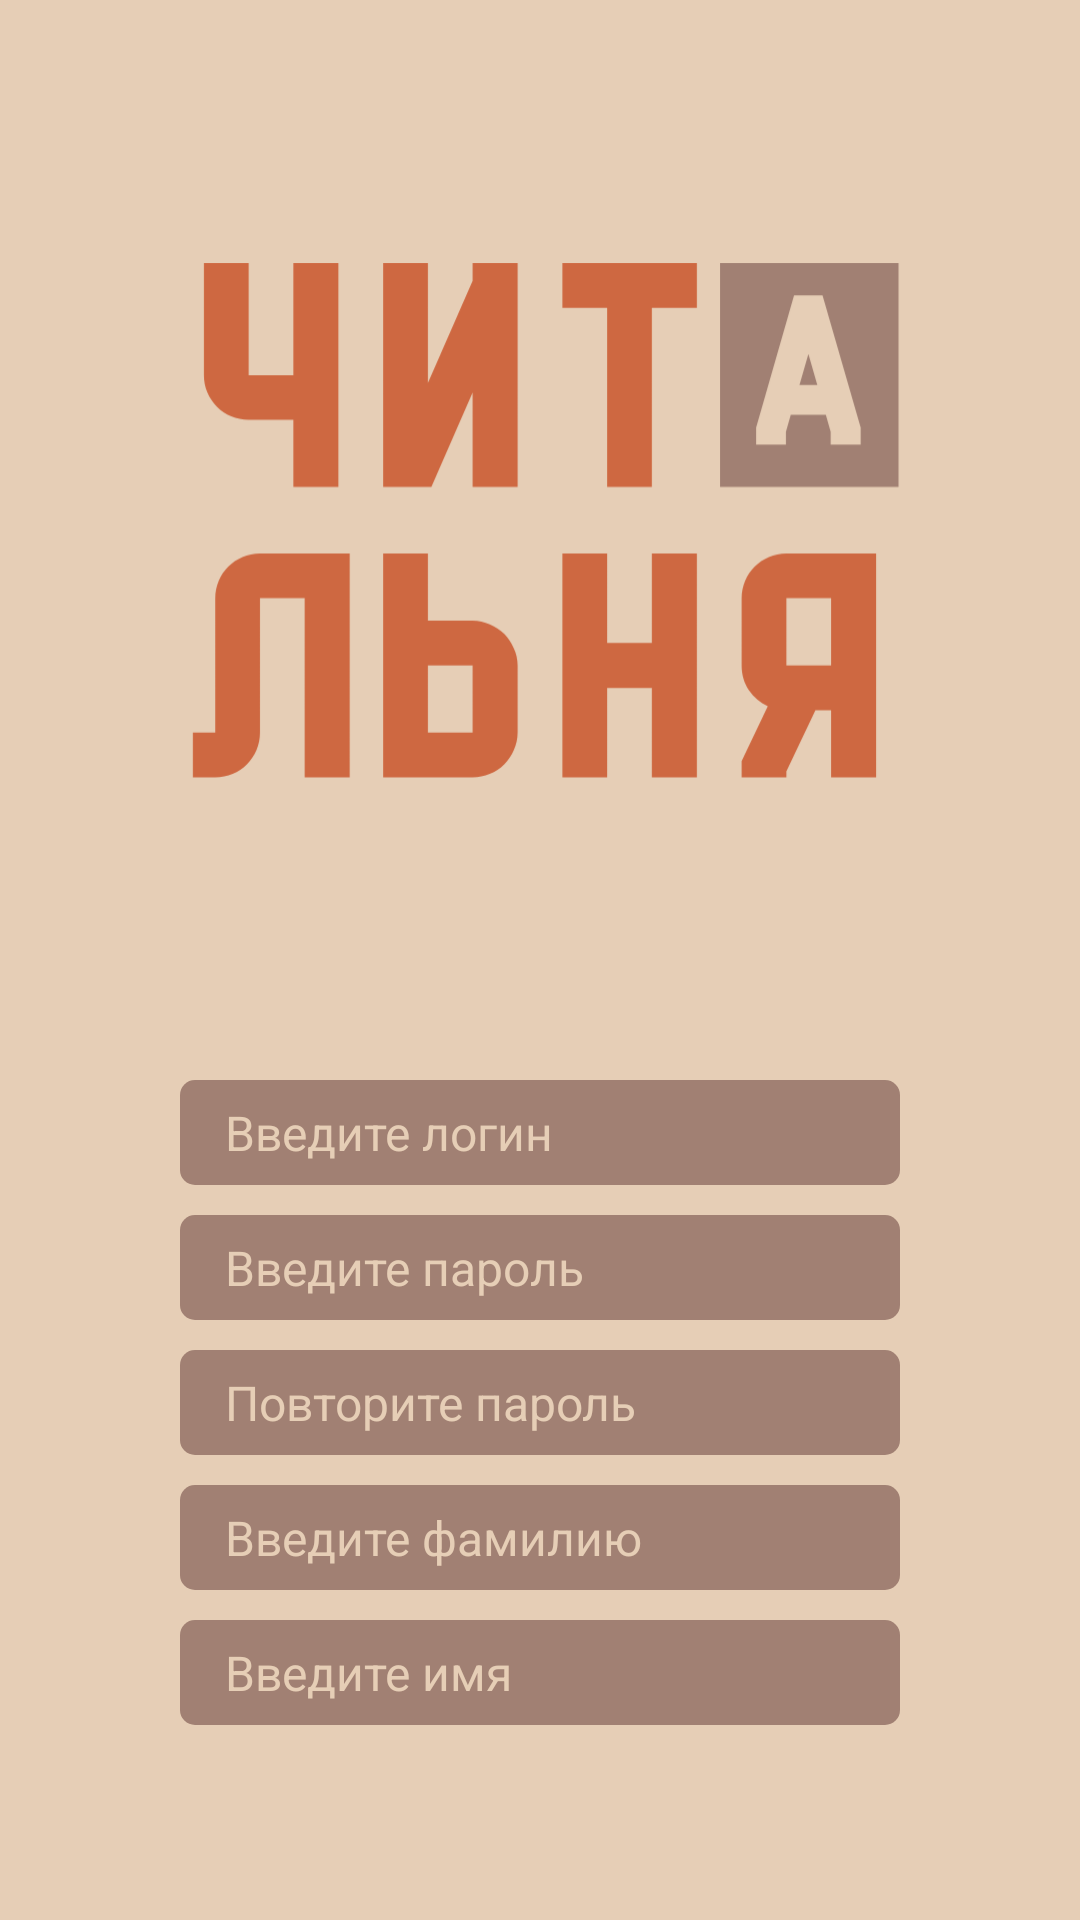

Produce the Android XML layout that renders to this screen, including the resource entries it uses.
<!-- AndroidManifest.xml: application theme Theme.Chitalnya -->
<!-- res/layout/activity_registration.xml -->
<?xml version="1.0" encoding="utf-8"?>
<androidx.constraintlayout.widget.ConstraintLayout xmlns:android="http://schemas.android.com/apk/res/android"
    xmlns:app="http://schemas.android.com/apk/res-auto"
    xmlns:tools="http://schemas.android.com/tools"
    android:layout_width="match_parent"
    android:layout_height="match_parent"
    android:background="@color/dun"
    android:padding="60dp"
    tools:context=".ui.activity.login.RegistrationActivity">

    <LinearLayout
        android:id="@+id/logoLinearLayout"
        android:layout_width="match_parent"
        android:layout_height="wrap_content"
        app:layout_constraintEnd_toEndOf="parent"
        app:layout_constraintStart_toStartOf="parent"
        app:layout_constraintTop_toTopOf="parent">

        <ImageView
            android:layout_width="match_parent"
            android:layout_height="250dp"
            android:src="@drawable/logo_login" />
    </LinearLayout>

    <LinearLayout
        android:id="@+id/registrationLinearLayout"
        android:layout_width="match_parent"
        android:layout_height="wrap_content"
        android:layout_marginTop="50dp"
        android:orientation="vertical"
        app:layout_constraintEnd_toEndOf="parent"
        app:layout_constraintStart_toStartOf="parent"
        app:layout_constraintTop_toBottomOf="@+id/logoLinearLayout">

        <EditText
            android:id="@+id/loginEditText"
            android:layout_width="match_parent"
            android:layout_height="35dp"
            android:background="@drawable/ic_beaver"
            android:hint="Введите логин"
            android:inputType="text"
            android:paddingLeft="15dp"
            android:textColor="@color/dun"
            android:textColorHint="@color/dun"
            android:textSize="16dp"
            app:fontFamily="@font/raleway_bold" />

        <EditText
            android:id="@+id/passwordEditText"
            android:layout_width="match_parent"
            android:layout_height="35dp"
            android:layout_marginTop="10dp"
            android:background="@drawable/ic_beaver"
            android:hint="Введите пароль"
            android:inputType="textPassword"
            android:paddingLeft="15dp"
            android:textColor="@color/dun"
            android:textColorHint="@color/dun"
            android:textSize="16dp"
            app:fontFamily="@font/raleway_bold" />

        <EditText
            android:id="@+id/doublePasswordEditText"
            android:layout_width="match_parent"
            android:layout_height="35dp"
            android:layout_marginTop="10dp"
            android:background="@drawable/ic_beaver"
            android:hint="Повторите пароль"
            android:inputType="textPassword"
            android:paddingLeft="15dp"
            android:textColor="@color/dun"
            android:textColorHint="@color/dun"
            android:textSize="16dp"
            app:fontFamily="@font/raleway_bold" />

        <EditText
            android:id="@+id/surnameEditText"
            android:layout_width="match_parent"
            android:layout_height="35dp"
            android:layout_marginTop="10dp"
            android:background="@drawable/ic_beaver"
            android:hint="Введите фамилию"
            android:inputType="text"
            android:paddingLeft="15dp"
            android:textColor="@color/dun"
            android:textColorHint="@color/dun"
            android:textSize="16dp"
            app:fontFamily="@font/raleway_bold" />

        <EditText
            android:id="@+id/nameEditText"
            android:layout_width="match_parent"
            android:layout_height="35dp"
            android:layout_marginTop="10dp"
            android:background="@drawable/ic_beaver"
            android:hint="Введите имя"
            android:inputType="text"
            android:paddingLeft="15dp"
            android:textColor="@color/dun"
            android:textColorHint="@color/dun"
            android:textSize="16dp"
            app:fontFamily="@font/raleway_bold" />

    </LinearLayout>

    <androidx.constraintlayout.widget.ConstraintLayout
        android:layout_width="match_parent"
        android:layout_height="wrap_content"
        android:layout_marginTop="30dp"
        app:layout_constraintTop_toBottomOf="@+id/registrationLinearLayout">

        <Button
            android:id="@+id/registrationBtn"
            android:layout_width="140dp"
            android:layout_height="wrap_content"
            android:backgroundTint="@color/flame"
            android:text="Войти"
            android:textColor="@color/dun"
            app:cornerRadius="5dp"
            app:fontFamily="@font/raleway_bold"
            app:layout_constraintBottom_toBottomOf="parent"
            app:layout_constraintStart_toStartOf="parent"
            app:layout_constraintTop_toTopOf="parent" />

        <Button
            android:id="@+id/backBtn"
            android:layout_width="140dp"
            android:layout_height="wrap_content"
            android:backgroundTint="@color/taupe_gray"
            android:text="Отмена"
            android:textColor="@color/dun"
            app:cornerRadius="5dp"
            app:fontFamily="@font/raleway_bold"
            app:layout_constraintBottom_toBottomOf="parent"
            app:layout_constraintEnd_toEndOf="parent"
            app:layout_constraintTop_toTopOf="parent" />
    </androidx.constraintlayout.widget.ConstraintLayout>



</androidx.constraintlayout.widget.ConstraintLayout>
<!-- resources referenced by this layout -->
<resources>
  <color name="dun">#E6CEB6</color>
  <color name="flame">#CE6841</color>
  <color name="taupe_gray">#807A80</color>
  <!-- drawable ic_beaver (drawable) -->
  <?xml version="1.0" encoding="utf-8"?>
  <shape xmlns:android="http://schemas.android.com/apk/res/android"
      android:shape="rectangle">
      <solid android:color="@color/beaver" />
      <corners android:radius="5dp"/>
  </shape>
  <!-- drawable logo_login: vector/xml drawable (drawable, 2262 chars, omitted) -->
  <style name="Theme.Chitalnya" parent="Base.Theme.Chitalnya" />
  <color name="beaver">#A18073</color>
  <style name="Base.Theme.Chitalnya" parent="Theme.Material3.DayNight.NoActionBar">
          
          
      </style>
</resources>
